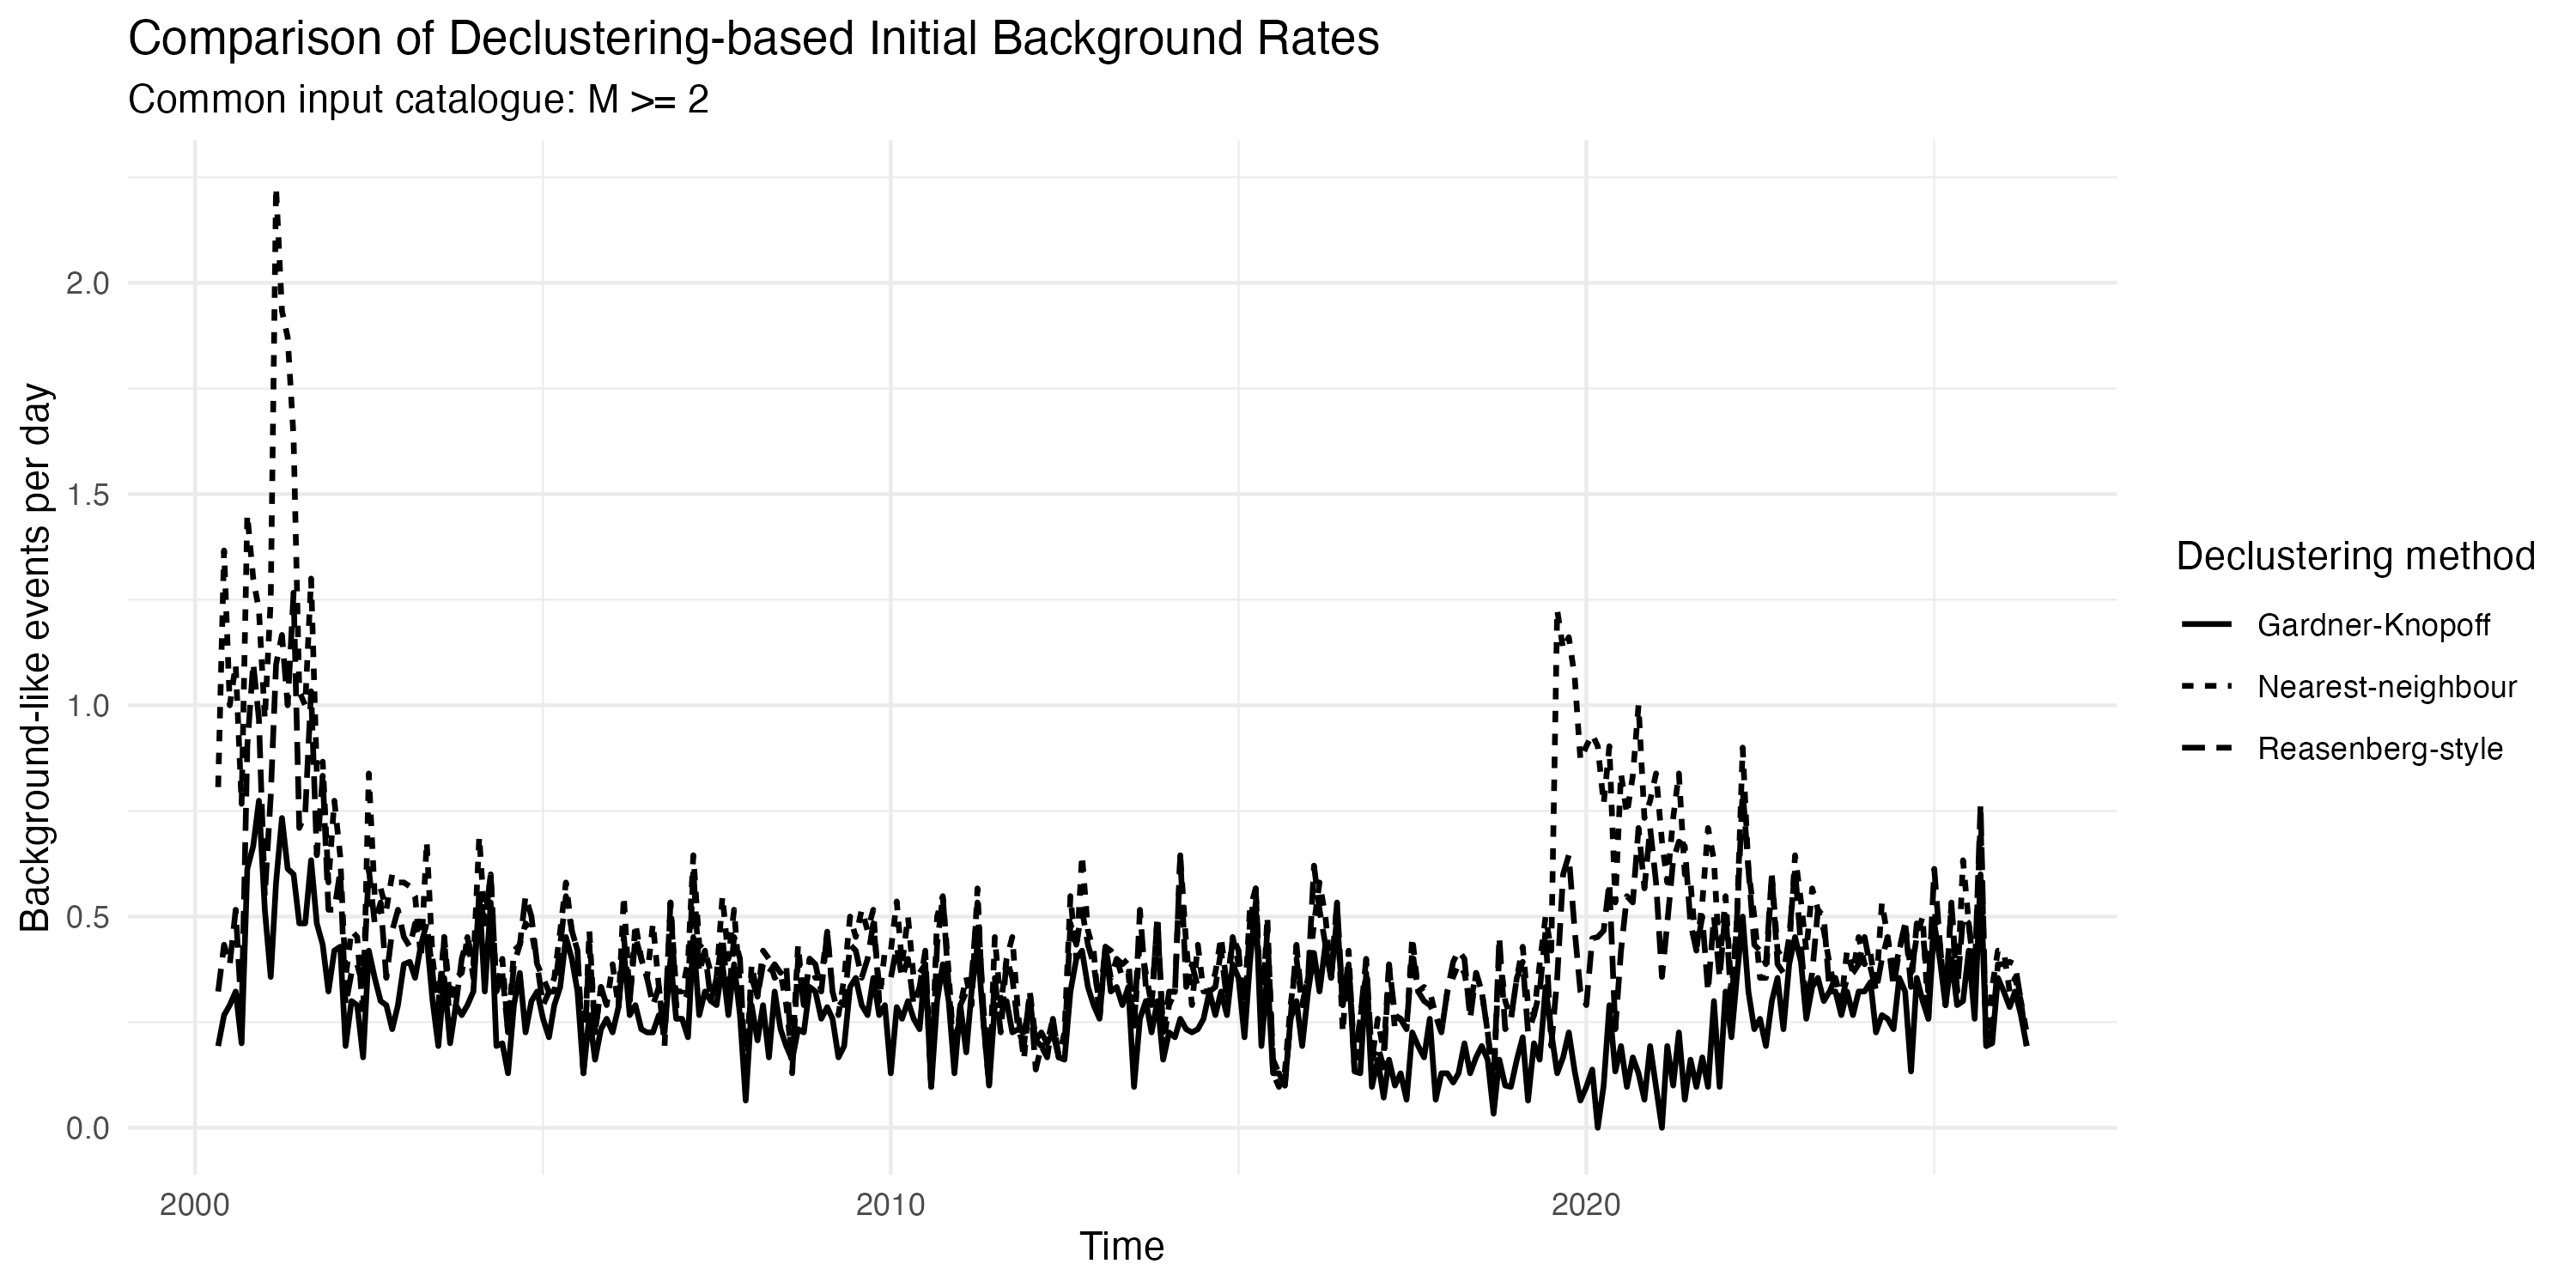

Values plotted in this chart, from the file beside it:
month, total_events, background_events, days_in_month, background_rate_per_day, background_count_per_month, method
2000-05-01, 43, 6, 31, 0.1935, 6, Gardner-Knopoff
2000-06-01, 58, 8, 30, 0.2667, 8, Gardner-Knopoff
2000-07-01, 73, 9, 31, 0.2903, 9, Gardner-Knopoff
2000-08-01, 49, 10, 31, 0.3226, 10, Gardner-Knopoff
2000-09-01, 50, 6, 30, 0.2, 6, Gardner-Knopoff
2000-10-01, 72, 19, 31, 0.6129, 19, Gardner-Knopoff
2000-11-01, 45, 20, 30, 0.6667, 20, Gardner-Knopoff
2000-12-01, 47, 24, 31, 0.7742, 24, Gardner-Knopoff
2001-01-01, 34, 16, 31, 0.5161, 16, Gardner-Knopoff
2001-02-01, 45, 10, 28, 0.3571, 10, Gardner-Knopoff
2001-03-01, 98, 18, 31, 0.5806, 18, Gardner-Knopoff
2001-04-01, 215, 22, 30, 0.7333, 22, Gardner-Knopoff
2001-05-01, 184, 19, 31, 0.6129, 19, Gardner-Knopoff
2001-06-01, 98, 18, 30, 0.6, 18, Gardner-Knopoff
2001-07-01, 499, 15, 31, 0.4839, 15, Gardner-Knopoff
2001-08-01, 93, 15, 31, 0.4839, 15, Gardner-Knopoff
2001-09-01, 58, 19, 30, 0.6333, 19, Gardner-Knopoff
2001-10-01, 47, 15, 31, 0.4839, 15, Gardner-Knopoff
2001-11-01, 36, 13, 30, 0.4333, 13, Gardner-Knopoff
2001-12-01, 21, 10, 31, 0.3226, 10, Gardner-Knopoff
2002-01-01, 28, 13, 31, 0.4194, 13, Gardner-Knopoff
2002-02-01, 23, 12, 28, 0.4286, 12, Gardner-Knopoff
2002-03-01, 18, 6, 31, 0.1935, 6, Gardner-Knopoff
2002-04-01, 21, 9, 30, 0.3, 9, Gardner-Knopoff
2002-05-01, 33, 9, 31, 0.2903, 9, Gardner-Knopoff
2002-06-01, 13, 5, 30, 0.1667, 5, Gardner-Knopoff
2002-07-01, 36, 13, 31, 0.4194, 13, Gardner-Knopoff
2002-08-01, 18, 11, 31, 0.3548, 11, Gardner-Knopoff
2002-09-01, 28, 9, 30, 0.3, 9, Gardner-Knopoff
2002-10-01, 34, 9, 31, 0.2903, 9, Gardner-Knopoff
2002-11-01, 41, 7, 30, 0.2333, 7, Gardner-Knopoff
2002-12-01, 46, 9, 31, 0.2903, 9, Gardner-Knopoff
2003-01-01, 134, 12, 31, 0.3871, 12, Gardner-Knopoff
2003-02-01, 52, 11, 28, 0.3929, 11, Gardner-Knopoff
2003-03-01, 27, 11, 31, 0.3548, 11, Gardner-Knopoff
2003-04-01, 15, 13, 30, 0.4333, 13, Gardner-Knopoff
2003-05-01, 26, 14, 31, 0.4516, 14, Gardner-Knopoff
2003-06-01, 15, 9, 30, 0.3, 9, Gardner-Knopoff
2003-07-01, 12, 6, 31, 0.1935, 6, Gardner-Knopoff
2003-08-01, 16, 11, 31, 0.3548, 11, Gardner-Knopoff
2003-09-01, 11, 6, 30, 0.2, 6, Gardner-Knopoff
2003-10-01, 15, 9, 31, 0.2903, 9, Gardner-Knopoff
2003-11-01, 12, 8, 30, 0.2667, 8, Gardner-Knopoff
2003-12-01, 16, 9, 31, 0.2903, 9, Gardner-Knopoff
2004-01-01, 14, 10, 31, 0.3226, 10, Gardner-Knopoff
2004-02-01, 22, 16, 29, 0.5517, 16, Gardner-Knopoff
2004-03-01, 30, 10, 31, 0.3226, 10, Gardner-Knopoff
2004-04-01, 23, 16, 30, 0.5333, 16, Gardner-Knopoff
2004-05-01, 12, 6, 31, 0.1935, 6, Gardner-Knopoff
2004-06-01, 17, 6, 30, 0.2, 6, Gardner-Knopoff
2004-07-01, 9, 4, 31, 0.129, 4, Gardner-Knopoff
2004-08-01, 17, 9, 31, 0.2903, 9, Gardner-Knopoff
2004-09-01, 24, 11, 30, 0.3667, 11, Gardner-Knopoff
2004-10-01, 30, 7, 31, 0.2258, 7, Gardner-Knopoff
2004-11-01, 30, 9, 30, 0.3, 9, Gardner-Knopoff
2004-12-01, 13, 10, 31, 0.3226, 10, Gardner-Knopoff
2005-01-01, 14, 8, 31, 0.2581, 8, Gardner-Knopoff
2005-02-01, 11, 6, 28, 0.2143, 6, Gardner-Knopoff
2005-03-01, 12, 9, 31, 0.2903, 9, Gardner-Knopoff
2005-04-01, 17, 10, 30, 0.3333, 10, Gardner-Knopoff
... 879 more rows
